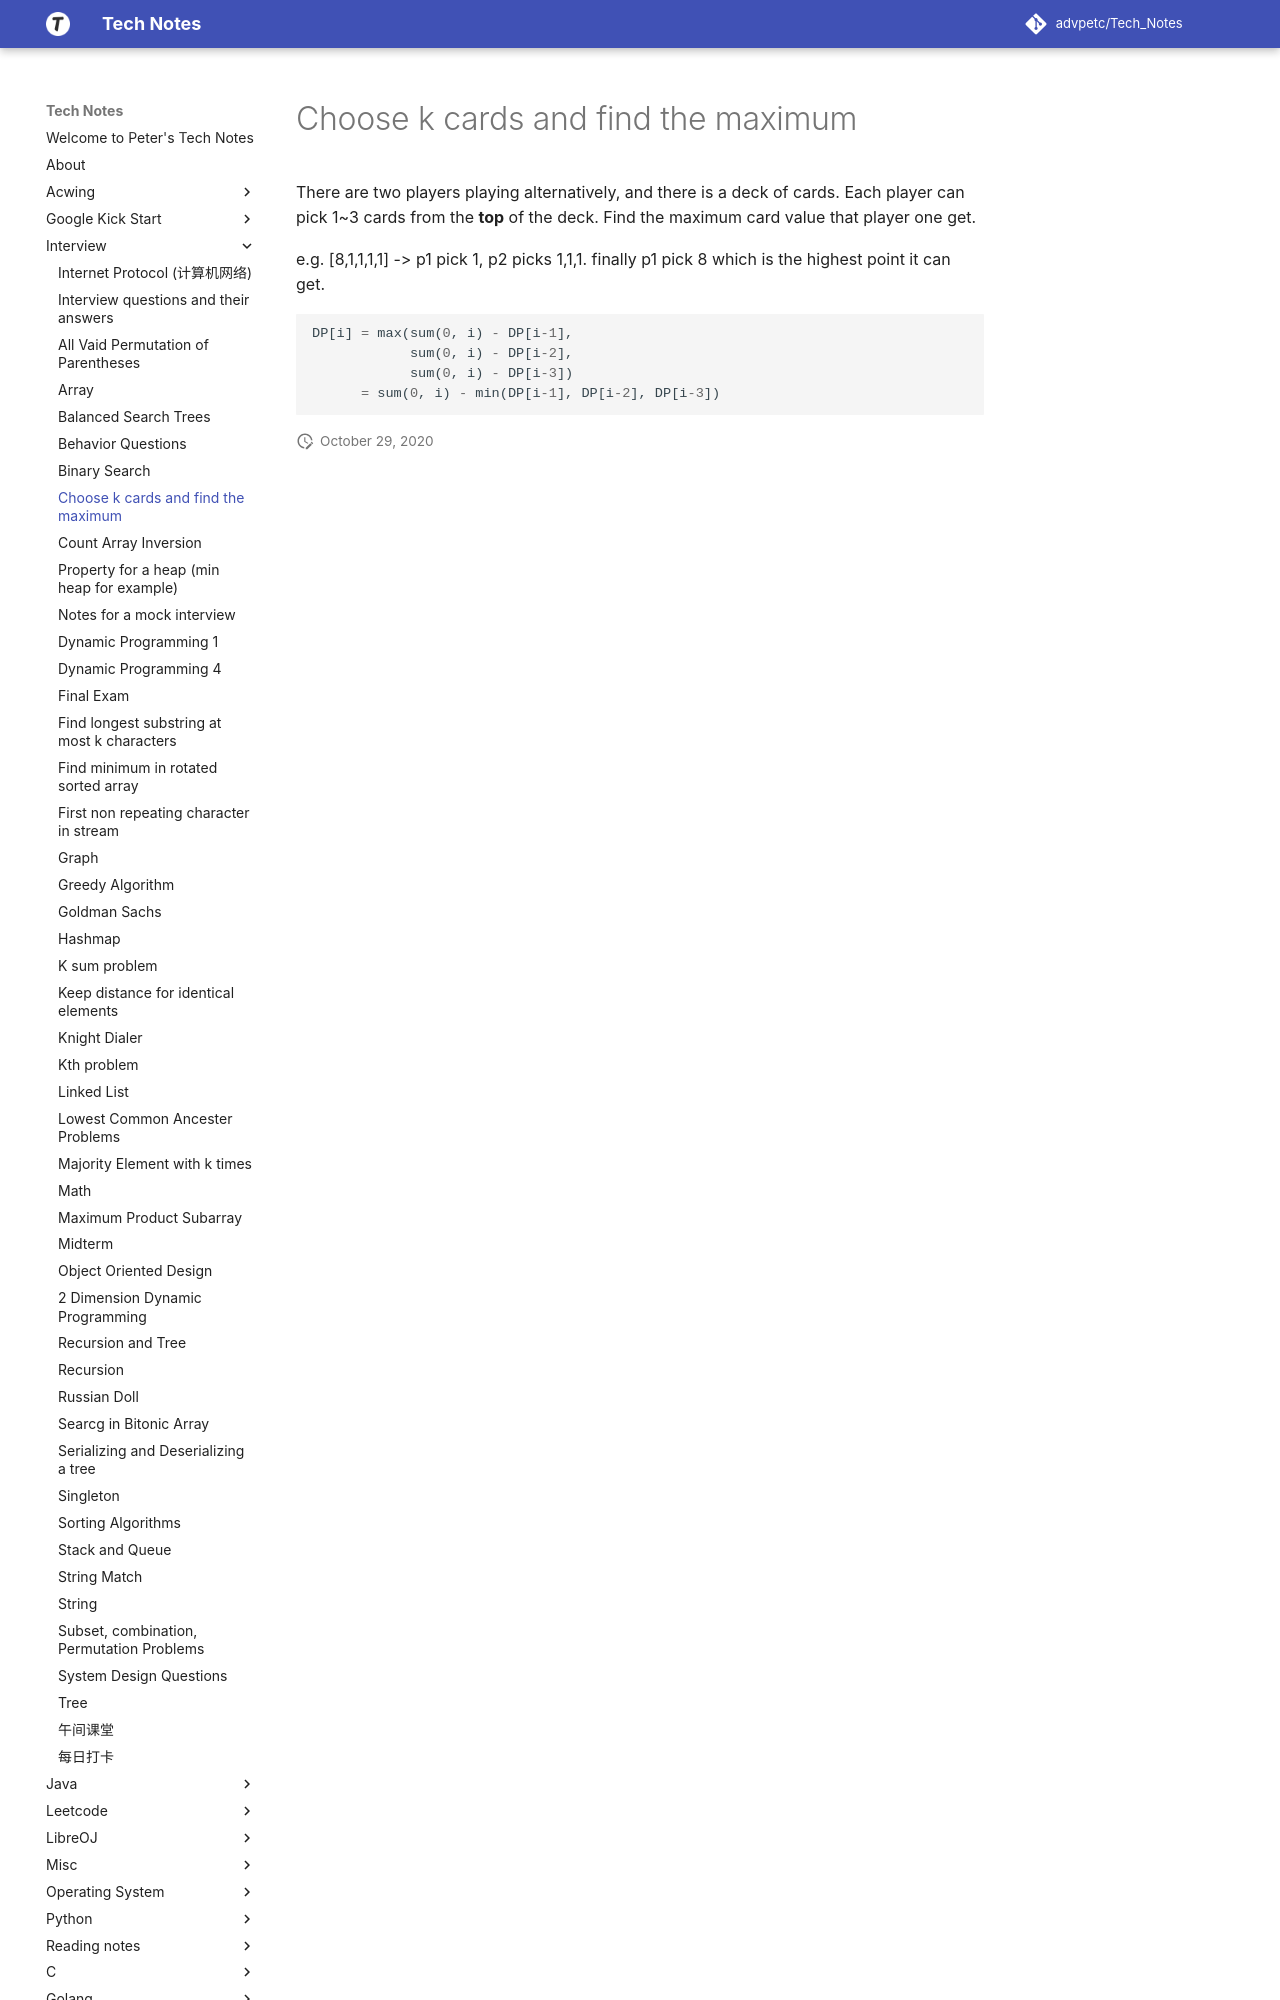

repository: advpetc/tech_notes · page: Interview/choose-k-cards-and-find-the-maximum/index.html · generator: mkdocs

# Choose k cards and find the maximum

There are two players playing alternatively, and there is a deck of cards.
Each player can pick 1~3 cards from the **top** of the deck. Find the maximum card value that player one get.

e.g. [8,1,1,1,1] -> p1 pick 1, p2 picks 1,1,1. finally p1 pick 8 which is the highest point it can get.
